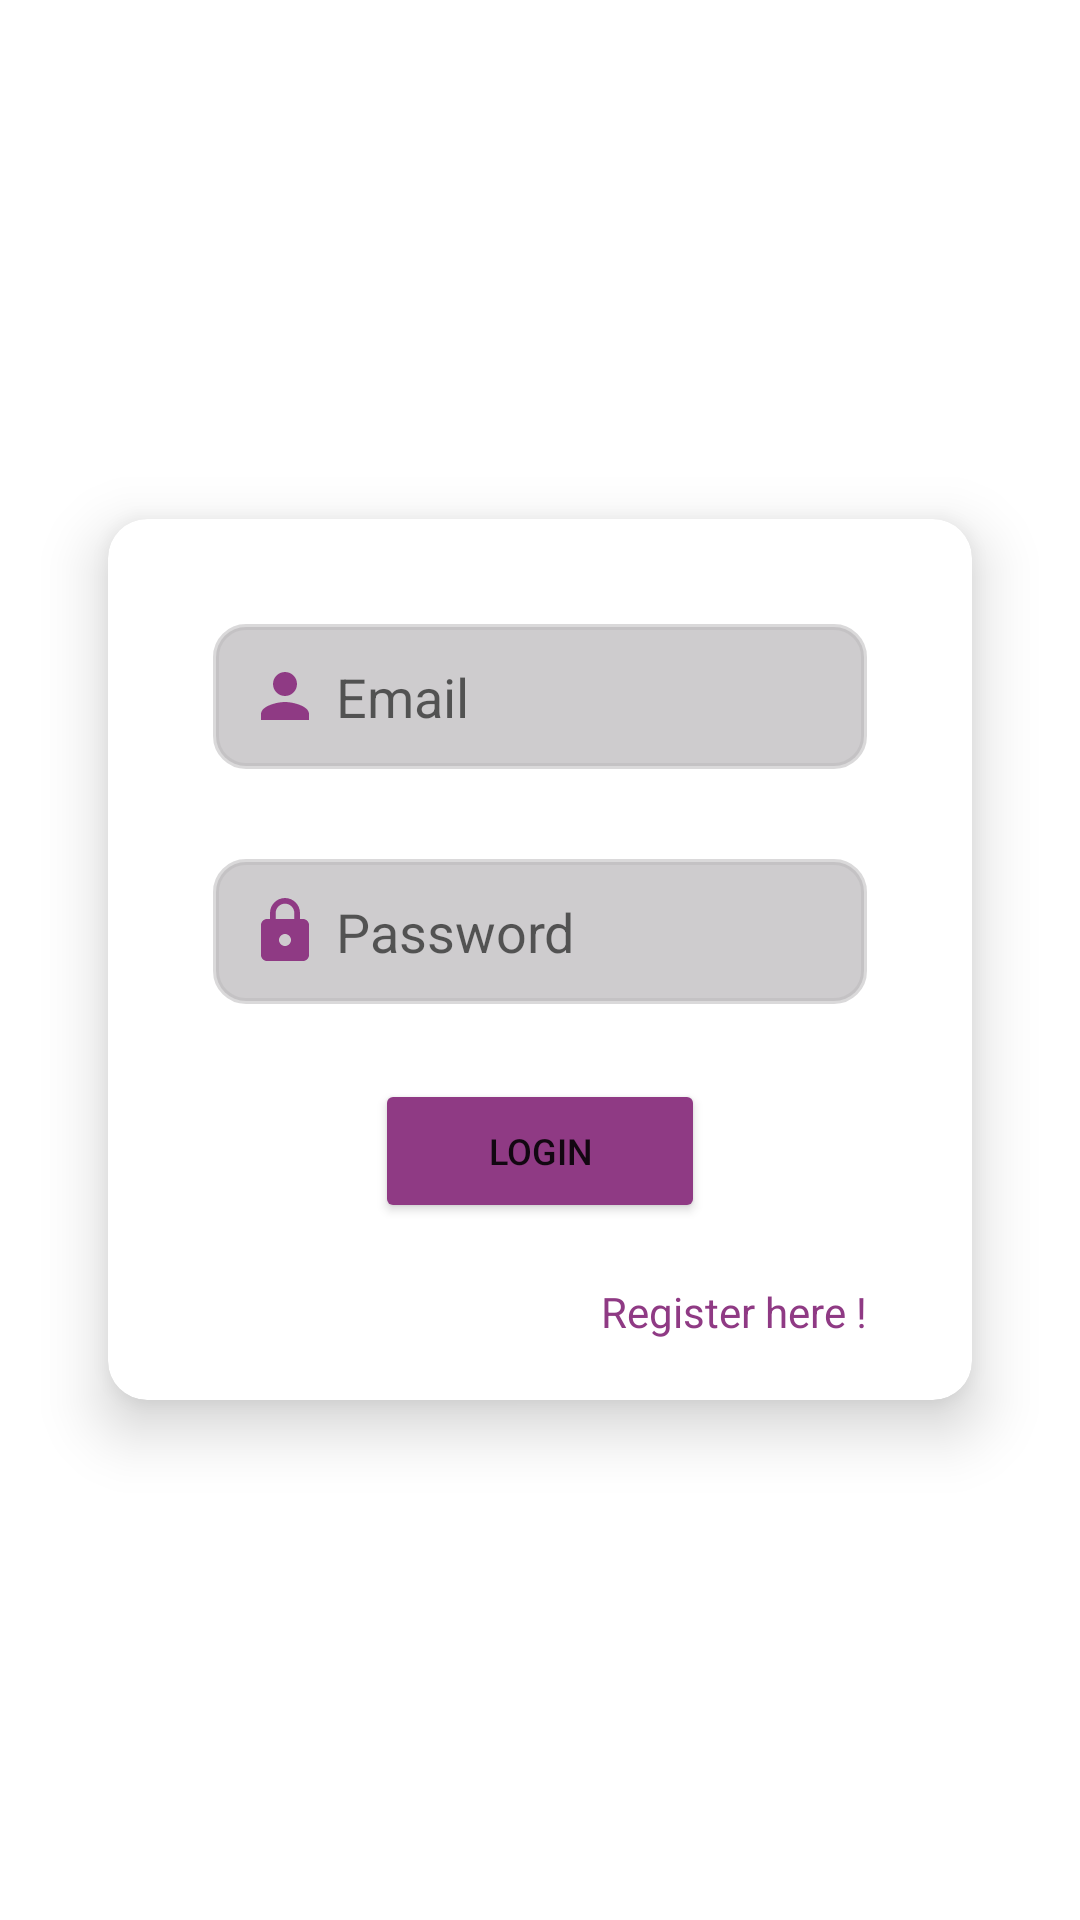

This screen was rendered from an Android layout file. Write that file and the resources it references.
<!-- AndroidManifest.xml: application theme Theme.MeetingJitsitrial -->
<!-- res/layout/activity_login.xml -->
<?xml version="1.0" encoding="utf-8"?>
<LinearLayout 
    xmlns:android="http://schemas.android.com/apk/res/android"
    xmlns:app="http://schemas.android.com/apk/res-auto"
    xmlns:tools="http://schemas.android.com/tools"
    android:layout_width="match_parent"
    android:layout_height="match_parent"
    android:orientation="vertical"
    android:gravity="center"
    tools:context=".LoginActivity">
    
    <androidx.cardview.widget.CardView
        android:id="@+id/loginForm"
        android:layout_width="match_parent"
        android:layout_height="wrap_content"
        android:layout_gravity="center_horizontal"
        android:layout_margin="20dp"
        app:cardCornerRadius="13dp"
        app:cardElevation="12dp"
        app:cardUseCompatPadding="true">


        <LinearLayout
            android:layout_width="match_parent"
            android:layout_height="wrap_content"
            android:layout_margin="20dp"
            android:orientation="vertical">

            <EditText
                android:id="@+id/loginEmail"
                android:layout_width="match_parent"
                android:layout_height="wrap_content"
                android:layout_margin="15dp"
                android:padding="12dp"
                android:textColor="@color/btnColor"
                android:hint="Email"
                android:drawableLeft="@drawable/baseline_person_24"
                android:drawablePadding="5dp"
                android:textStyle="normal"
                android:inputType="textEmailAddress"
                app:cornerRadius="4dp"
                android:background="@drawable/login_customedittext"
                android:backgroundTint="@color/grey" />

            <EditText
                android:id="@+id/loginPassword"
                android:layout_width="match_parent"
                android:layout_height="wrap_content"
                android:layout_margin="15dp"
                android:padding="12dp"
                android:textColor="@color/btnColor"
                android:hint="Password"
                android:drawableLeft="@drawable/baseline_lock_24"
                android:drawablePadding="5dp"
                android:textStyle="normal"
                android:inputType="textPassword"
                app:cornerRadius="4dp"
                android:background="@drawable/login_customedittext"
                android:backgroundTint="@color/grey"/>

            <Button
                android:id="@+id/loginBtn"
                android:layout_width="110dp"
                android:layout_height="wrap_content"
                android:layout_gravity="center"
                android:layout_marginTop="10dp"
                android:backgroundTint="@color/btnColor"
                android:text="Login"
                android:textSize="12sp"
                app:cornerRadius="11dp"/>

            <TextView
                android:id="@+id/registerRedirect"
                android:layout_width="wrap_content"
                android:layout_height="wrap_content"
                android:layout_marginTop="20dp"
                android:layout_marginRight="15dp"
                android:layout_gravity="end|right"
                android:text="Register here !"
                android:textColor="@color/btnColor"
                />

        </LinearLayout>
    </androidx.cardview.widget.CardView>
    
    
    

</LinearLayout>
<!-- resources referenced by this layout -->
<resources>
  <color name="btnColor">#8F3A84</color>
  <color name="grey">#BFBEBBBE</color>
  <!-- drawable baseline_lock_24 (drawable) -->
  <vector android:height="24dp" android:tint="#8F3A84"
      android:viewportHeight="24" android:viewportWidth="24"
      android:width="24dp" xmlns:android="http://schemas.android.com/apk/res/android">
      <path android:fillColor="@android:color/white" android:pathData="M18,8h-1L17,6c0,-2.76 -2.24,-5 -5,-5S7,3.24 7,6v2L6,8c-1.1,0 -2,0.9 -2,2v10c0,1.1 0.9,2 2,2h12c1.1,0 2,-0.9 2,-2L20,10c0,-1.1 -0.9,-2 -2,-2zM12,17c-1.1,0 -2,-0.9 -2,-2s0.9,-2 2,-2 2,0.9 2,2 -0.9,2 -2,2zM15.1,8L8.9,8L8.9,6c0,-1.71 1.39,-3.1 3.1,-3.1 1.71,0 3.1,1.39 3.1,3.1v2z"/>
  </vector>
  <!-- drawable baseline_person_24 (drawable) -->
  <vector android:height="24dp" android:tint="#8F3A84"
      android:viewportHeight="24" android:viewportWidth="24"
      android:width="24dp" xmlns:android="http://schemas.android.com/apk/res/android">
      <path android:fillColor="@android:color/white" android:pathData="M12,12c2.21,0 4,-1.79 4,-4s-1.79,-4 -4,-4 -4,1.79 -4,4 1.79,4 4,4zM12,14c-2.67,0 -8,1.34 -8,4v2h16v-2c0,-2.66 -5.33,-4 -8,-4z"/>
  </vector>
  <!-- drawable login_customedittext (drawable) -->
  <?xml version="1.0" encoding="utf-8"?>
  <shape
      xmlns:android="http://schemas.android.com/apk/res/android"
      android:shape="rectangle">
  
      <stroke
          android:width="2dp"
          android:color="@color/grey"/>
      <corners android:radius="10dp"/>
  
  </shape>
  <style name="Theme.MeetingJitsitrial" parent="Theme.MaterialComponents.DayNight.NoActionBar">
          
          <item name="colorPrimary">@color/purple_500</item>
          <item name="colorPrimaryVariant">@color/purple_700</item>
          <item name="colorOnPrimary">@color/white</item>
          
          <item name="colorSecondary">@color/teal_200</item>
          <item name="colorSecondaryVariant">@color/teal_700</item>
          <item name="colorOnSecondary">@color/black</item>
          
          <item name="android:statusBarColor">?attr/colorPrimaryVariant</item>
          
          <item name="android:windowFullscreen">true</item>
      </style>
  <color name="purple_500">#FF6200EE</color>
  <color name="purple_700">#FF3700B3</color>
  <color name="white">#FFFFFFFF</color>
  <color name="teal_200">#FF03DAC5</color>
  <color name="teal_700">#FF018786</color>
  <color name="black">#FF000000</color>
</resources>
